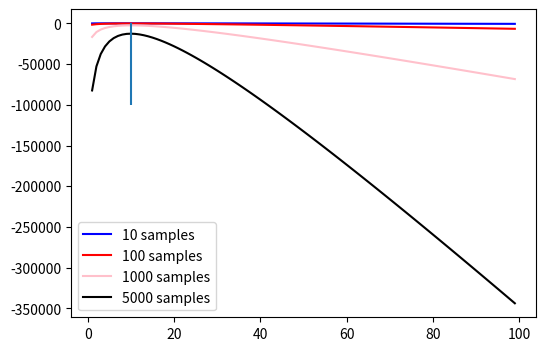

Write the Python code that produced this figure.
import scipy.stats
import numpy as np
from matplotlib import pyplot as plt
%matplotlib inline

sample = np.random.poisson(10, size=10000)
print(sample[0:10])

def poisson_loglike(rate, data):
    ## make rate parameter into array of same length as data:
    r = np.ones(len(data))*rate
    ## now we can compute the log-likelihood:
    llike = -np.sum(r) + np.sum(data*np.log(r))-np.sum(scipy.special.gammaln(data + 1))
    return llike

np.random.seed(123546)
sample = np.random.poisson(10, size=10000)

## guess_like returns likelihood associated to a sample s, for a bunch of guessed values for the rate 
# (in the range 0, 100)
def guess_like(s):
    guesses = np.arange(100)
    like_all = [poisson_loglike(g, s) for g in guesses]  
    return like_all

def plot_like(nsamples, color):
    np.random.seed(123546)
    sample = np.random.poisson(10, size=10000)
    x = np.arange(100)
    llike = np.array(guess_like(sample[:nsamples]))
    plt.plot(x, llike, label="%i samples"%nsamples, color=color)
    lpos = np.array(guess_like(sample[:nsamples])).argmax()
    return  llike, x[lpos]
    

fig = plt.figure(figsize=(6,4))
colors = ['blue', 'red', 'pink', 'black']
for j, nsamp in enumerate([10, 100, 1000, 5000]):   # "Number of measurements I take"
    log_L, x = plot_like(nsamp, colors[j])
    print('Max likelihood log(L)=%.2f, from %.i points, at %.2f vs E(X) %.2f' %(log_L.max(), nsamp, x, np.mean(sample[:nsamp])))
plt.vlines(10, 0, -100000)
plt.legend()

nsamples = 5000
## define the -log-likelihood as an "anonymous function" lambda
neg_poisson = lambda r: -poisson_loglike(r, sample[:nsamples])

## minimise using Powell's algorithm, starting value for rate parameter is 20
result = scipy.optimize.fmin_powell(neg_poisson, 20, full_output=True)

print("The fit-parameter for the Poisson rate parameter: %.3f "%result[0])


